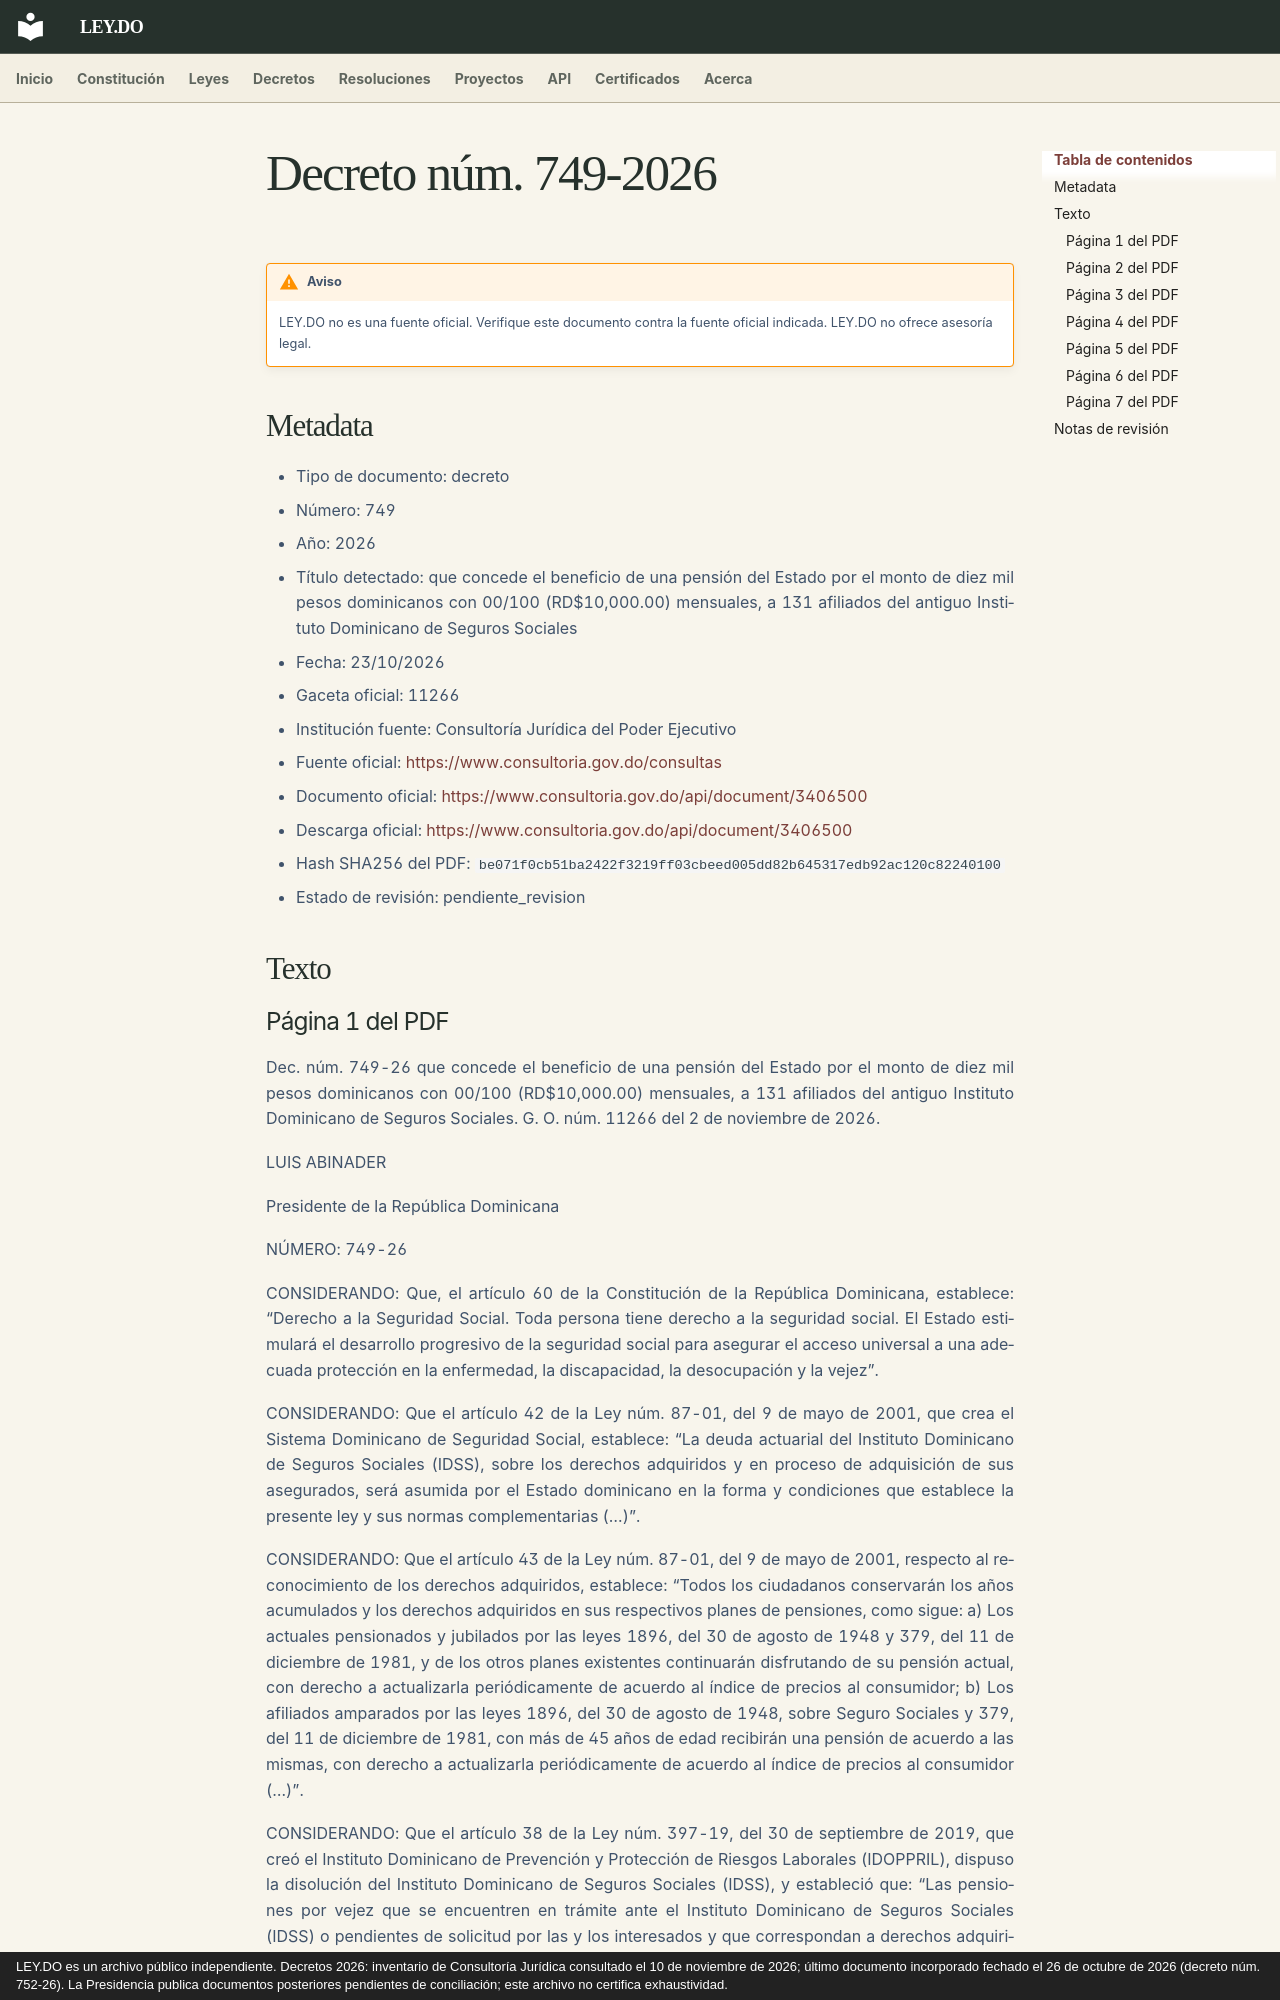

repository: ley-do/ley.do · page: decretos/2026/decreto-749-2026/index.html · generator: mkdocs · copyright: LEY.DO es un archivo público independiente. Decretos 2026: inventario de Consultoría Jurídica consultado el 10 de noviembre de 2026; último documento incorporado fechado el 26 de octubre de 2026 (decreto núm. 752-26). La Presidencia publica documentos posteriores pendientes de conciliación; este archivo no certifica exhaustividad.

# Decreto núm. 749-2026

!!! warning "Aviso"
    LEY.DO no es una fuente oficial. Verifique este documento contra la fuente oficial indicada.
    LEY.DO no ofrece asesoría legal.

## Metadata

- Tipo de documento: decreto
- Número: 749
- Año: 2026
- Título detectado: que concede el beneficio de una pensión del Estado por el monto de diez mil pesos dominicanos con 00/100 (RD$10,000.00) mensuales, a 131 afiliados del antiguo Instituto Dominicano de Seguros Sociales
- Fecha: 23/10/2026
- Gaceta oficial: 11266
- Institución fuente: Consultoría Jurídica del Poder Ejecutivo
- Fuente oficial: [https://www.consultoria.gov.do/consultas](https://www.consultoria.gov.do/consultas)
- Documento oficial: [https://www.consultoria.gov.do/api/document/3406500](https://www.consultoria.gov.do/api/document/3406500)
- Descarga oficial: [https://www.consultoria.gov.do/api/document/3406500](https://www.consultoria.gov.do/api/document/3406500)
- Hash SHA256 del PDF: `be071f0cb51ba2422f3219ff03cbeed005dd82b645317edb92ac120c82240100`
- Estado de revisión: pendiente_revision

## Texto

### Página 1 del PDF

Dec. núm. 749-26 que concede el beneficio de una pensión del Estado por el monto de diez mil pesos dominicanos con 00/100 (RD$10,000.00) mensuales, a 131 afiliados del antiguo Instituto Dominicano de Seguros Sociales. G. O. núm. 11266 del 2 de noviembre de 2026.

LUIS ABINADER

Presidente de la República Dominicana

NÚMERO: 749-26

CONSIDERANDO: Que, el artículo 60 de la Constitución de la República Dominicana, establece: “Derecho a la Seguridad Social. Toda persona tiene derecho a la seguridad social. El Estado estimulará el desarrollo progresivo de la seguridad social para asegurar el acceso universal a una adecuada protección en la enfermedad, la discapacidad, la desocupación y la vejez”.

CONSIDERANDO: Que el artículo 42 de la Ley núm. 87-01, del 9 de mayo de 2001, que crea el Sistema Dominicano de Seguridad Social, establece: “La deuda actuarial del Instituto Dominicano de Seguros Sociales (IDSS), sobre los derechos adquiridos y en proceso de adquisición de sus asegurados, será asumida por el Estado dominicano en la forma y condiciones que establece la presente ley y sus normas complementarias (…)”.

CONSIDERANDO: Que el artículo 43 de la Ley núm. 87-01, del 9 de mayo de 2001, respecto al reconocimiento de los derechos adquiridos, establece: “Todos los ciudadanos conservarán los años acumulados y los derechos adquiridos en sus respectivos planes de pensiones, como sigue: a) Los actuales pensionados y jubilados por las leyes 1896, del 30 de agosto de 1948 y 379, del 11 de diciembre de 1981, y de los otros planes existentes continuarán disfrutando de su pensión actual, con derecho a actualizarla periódicamente de acuerdo al índice de precios al consumidor; b) Los afiliados amparados por las leyes 1896, del 30 de agosto de 1948, sobre Seguro Sociales y 379, del 11 de diciembre de 1981, con más de 45 años de edad recibirán una pensión de acuerdo a las mismas, con derecho a actualizarla periódicamente de acuerdo al índice de precios al consumidor (…)”.

CONSIDERANDO: Que el artículo 38 de la Ley núm. 397-19, del 30 de septiembre de 2019, que creó el Instituto Dominicano de Prevención y Protección de Riesgos Laborales (IDOPPRIL), dispuso la disolución del Instituto Dominicano de Seguros Sociales (IDSS), y estableció que: “Las pensiones por vejez que se encuentren en trámite ante el Instituto Dominicano de Seguros Sociales (IDSS) o pendientes de solicitud por las y los interesados y que correspondan a derechos adquiridos al amparo de la Ley 1896, serán solicitadas ante la Dirección de Jubilaciones y Pensiones (DGJP), del Ministerio de Hacienda, quien estará en la obligación de crear los instrumentos necesarios para reconocer dichos beneficios”.
